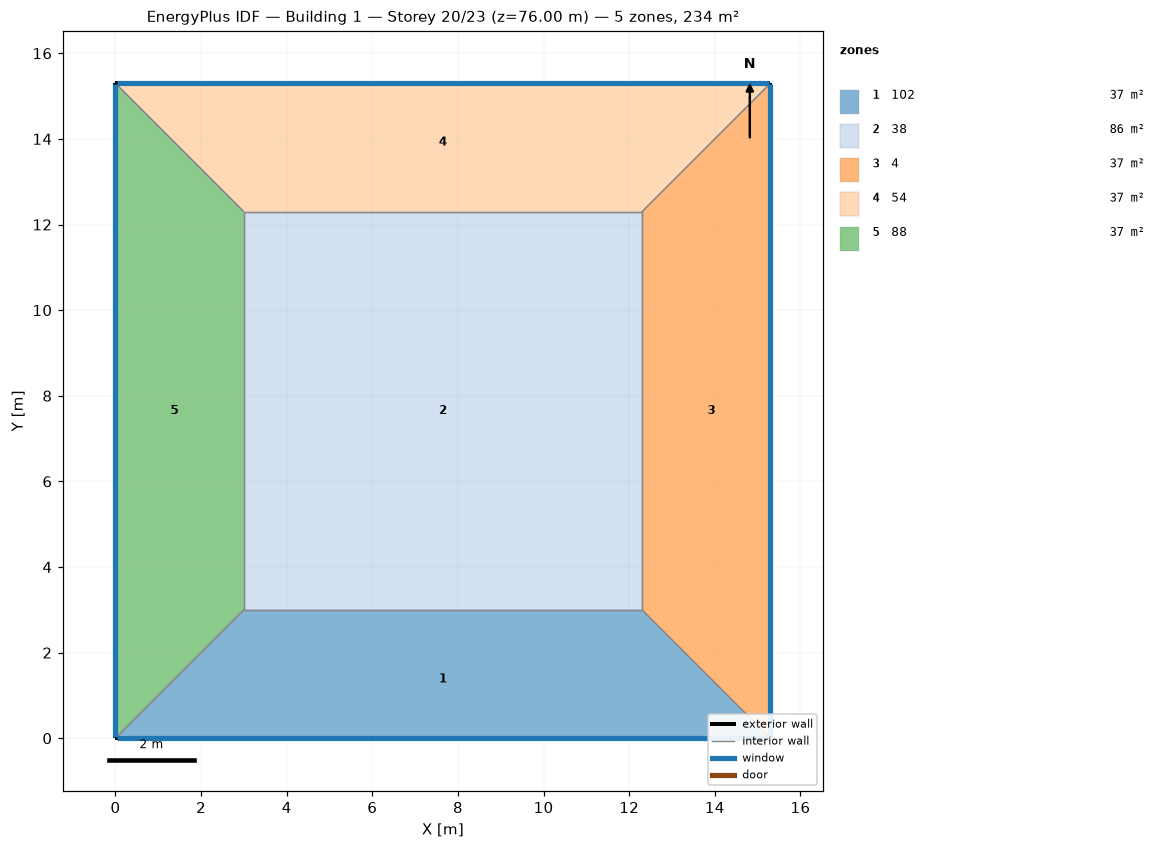
=== STOREY PLAN SPEC (per zone: floor XY polygon, exterior-wall plan segments, windows/doors) ===
zone 1: 102  (36.9 m²)
  floor: (15.30, 0.00) (0.00, 0.00) (3.00, 3.00) (12.30, 3.00)
  exterior wall: (0.00, 0.00) – (15.30, 0.00)  [15.3 m]
    window: (0.03, 0.00) – (15.27, 0.00)  [14.1 m²]
  interior walls: 3
zone 2: 38  (86.4 m²)
  floor: (3.00, 3.00) (3.00, 12.30) (12.30, 12.30) (12.30, 3.00)
  interior walls: 4
zone 3: 4  (36.9 m²)
  floor: (15.30, 15.30) (15.30, 0.00) (12.30, 3.00) (12.30, 12.30)
  exterior wall: (15.30, 0.00) – (15.30, 15.30)  [15.3 m]
    window: (15.30, 0.03) – (15.30, 15.27)  [14.1 m²]
  interior walls: 3
zone 4: 54  (36.9 m²)
  floor: (0.00, 15.30) (15.30, 15.30) (12.30, 12.30) (3.00, 12.30)
  exterior wall: (15.30, 15.30) – (0.00, 15.30)  [15.3 m]
    window: (15.27, 15.30) – (0.03, 15.30)  [14.1 m²]
  interior walls: 3
zone 5: 88  (36.9 m²)
  floor: (0.00, 0.00) (0.00, 15.30) (3.00, 12.30) (3.00, 3.00)
  exterior wall: (0.00, 15.30) – (0.00, 0.00)  [15.3 m]
    window: (0.00, 15.27) – (0.00, 0.03)  [14.1 m²]
  interior walls: 3

=== DERIVED (storey summary) ===
Building: Building 1
Storey: 20 of 23  (floor level z = 76.00 m)
Storey gross floor area: 234.0 m²
Zones on this storey: 5
  - 102: floor 36.9 m²; exterior wall 15.3 m (61.2 m²); 1 window(s) 14.1 m²; WWR 23.0%
  - 38: floor 86.4 m²
  - 4: floor 36.9 m²; exterior wall 15.3 m (61.2 m²); 1 window(s) 14.1 m²; WWR 23.0%
  - 54: floor 36.9 m²; exterior wall 15.3 m (61.2 m²); 1 window(s) 14.1 m²; WWR 23.0%
  - 88: floor 36.9 m²; exterior wall 15.3 m (61.2 m²); 1 window(s) 14.1 m²; WWR 23.0%
Zone adjacency (shared interzone walls):
  - 102 ↔ 38
  - 102 ↔ 4
  - 102 ↔ 88
  - 38 ↔ 4
  - 38 ↔ 54
  - 38 ↔ 88
  - 4 ↔ 54
  - 54 ↔ 88